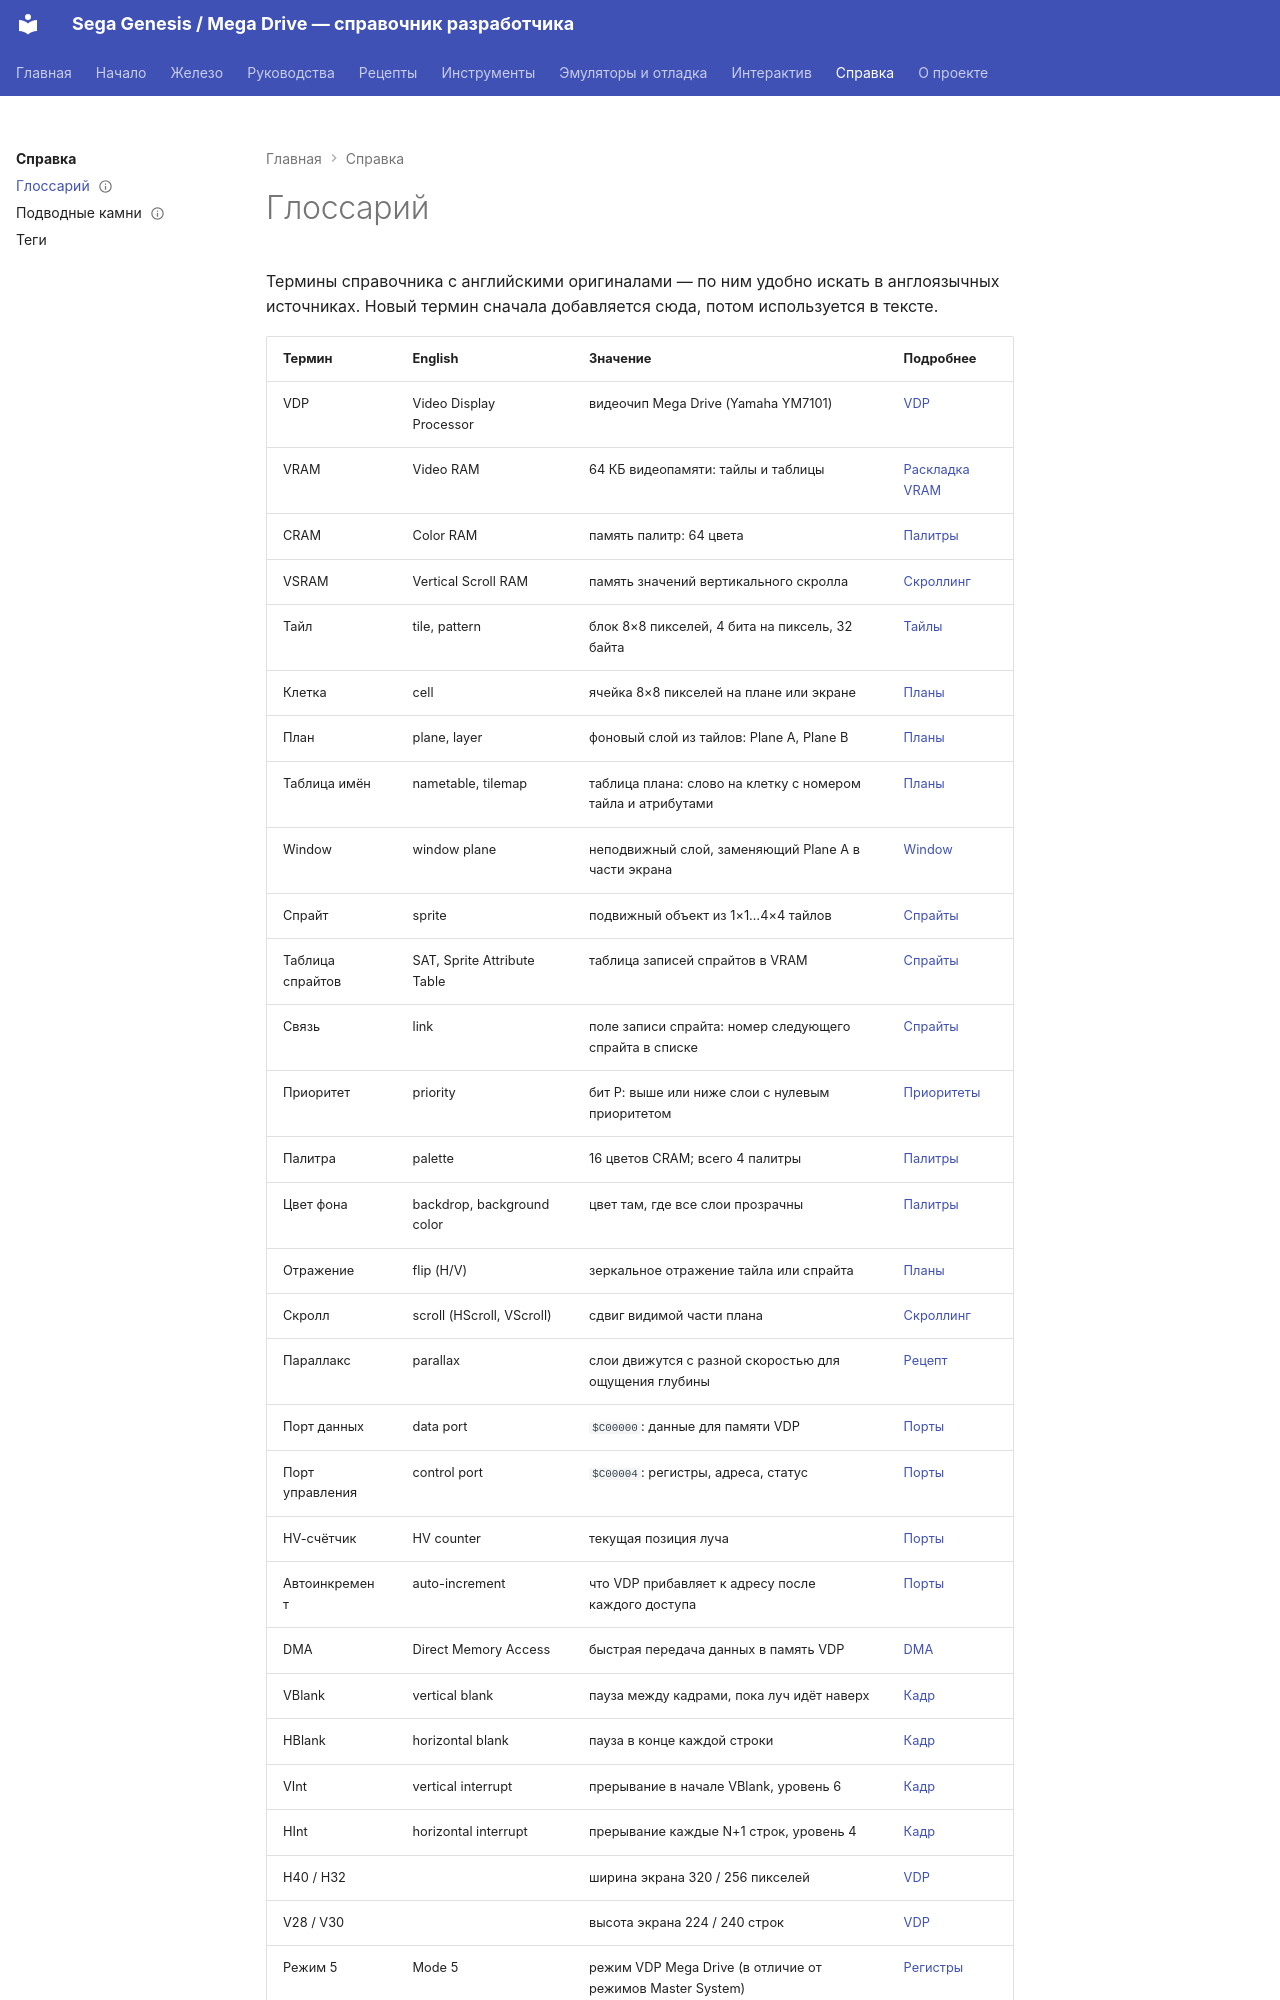

repository: Farbigoz/sega-doc · page: reference/glossary/index.html · generator: mkdocs

---
title: Глоссарий
tags: [справка]
status: draft
verified: none
sources: []
---

# Глоссарий

Термины справочника с английскими оригиналами — по ним удобно искать в англоязычных источниках. Новый термин сначала добавляется сюда, потом используется в тексте.
